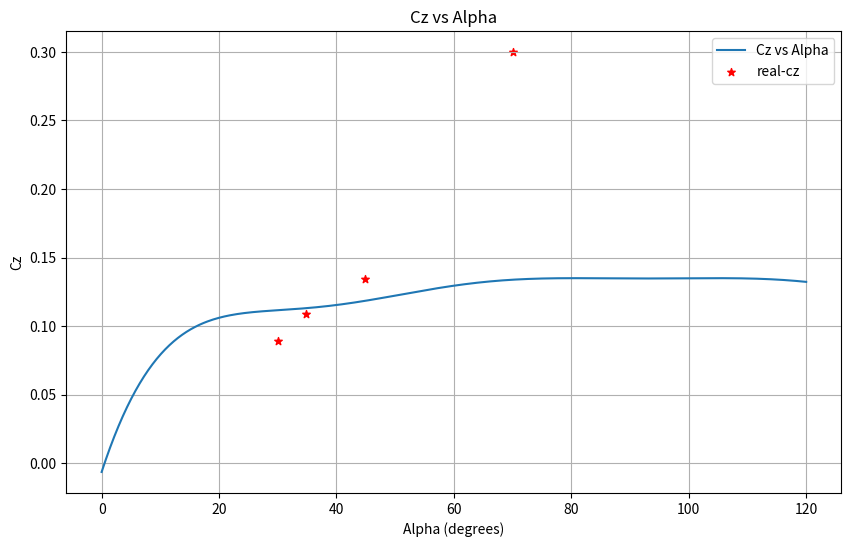

Write the Python code that produced this figure.
import numpy as np
import matplotlib.pyplot as plt
import pandas as pd
# 定义fit_data命名空间中的变量和函数
class FitData:
    def __init__(self):
        self.w = 1.0
        self.a0 = -11.8
        self.a1 = -1.099
        self.b1 = 22.35
        self.a2 = 13.05
        self.b2 = 1.314
        self.a3 = 0.788
        self.b3 = -5.099
        self.a4 = -1.015
        self.b4 = -0.2115
        self.kPho = 1.225
        self.kS = 0.25

# 初始化fit_data
fit_data = FitData()

def get_Cz_from_alpha(alpha):
    if alpha < 0.0:
        print("Sing")
        return 0.0

    # fourier series about alpha
    cz = (fit_data.a0 + fit_data.a1 * np.cos(fit_data.w * alpha) + fit_data.b1 * np.sin(fit_data.w * alpha) +
          fit_data.a2 * np.cos(2 * fit_data.w * alpha) + fit_data.b2 * np.sin(2 * fit_data.w * alpha) +
          fit_data.a3 * np.cos(3 * fit_data.w * alpha) + fit_data.b3 * np.sin(3 * fit_data.w * alpha) +
          fit_data.a4 * np.cos(4 * fit_data.w * alpha) + fit_data.b4 * np.sin(4 * fit_data.w * alpha))

    mass = 1.8
    # factor using rho and area
    cz_rectified = 0.5 * fit_data.kPho * fit_data.kS * cz / mass
    return cz_rectified

# 定义alpha的范围并计算对应的Cz值
alpha_values = np.linspace(0, np.radians(120), 500)
cz_values = [get_Cz_from_alpha(alpha) for alpha in alpha_values]

# Initialize an empty DataFrame
columns = ['pitch', 'alpha', 'acc_z', 'cz']
df_real = pd.DataFrame(columns=columns)
new_data = pd.DataFrame([{'pitch': 0.3490658503988659, 'alpha': 0.0, 'acc_z': 9.8, 'cz': 0.3},
                         {'pitch': 0.787144, 'alpha': 0.0, 'acc_z': 9.7, 'cz': 0.134},
                         {'pitch': 0.964268, 'alpha': 0.0, 'acc_z': 9.7, 'cz': 0.10872505709878282},
                         {'pitch': 1.045764, 'alpha': 0.0, 'acc_z': 7.019415, 'cz': 0.08899869684205915},
                         ])
df_real = pd.concat([df_real,new_data],ignore_index=True)
df_real['alpha'] = np.pi/2 - df_real['pitch']
print(df_real)
# 绘制Cz与alpha的关系图
plt.figure(figsize=(10, 6))
plt.plot(np.degrees(alpha_values), cz_values, label='Cz vs Alpha')
plt.scatter(df_real['alpha']*180/np.pi, df_real['cz'], color='red', marker='*', s=32, label='real-cz')
plt.xlabel('Alpha (degrees)')
plt.ylabel('Cz')
plt.title('Cz vs Alpha')
plt.legend()
plt.grid(True)
plt.show()
